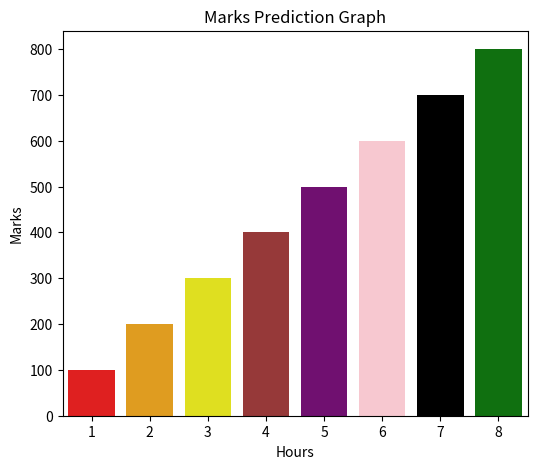

Recreate this plot in Python.
import pandas as pd
import seaborn as sns
import matplotlib.pylab as plt

data={
    'Hours': [1,2,3,4,5,6,7,8],
    'Marks':[100,200,300,400,500,600,700,800]


}
Rd=pd.DataFrame(data)

colors=['red', 'orange', 'yellow', 'brown', 'purple', 'pink', 'black', 'green']


plt.figure(figsize=(6,5))

sns.barplot(x='Hours',y='Marks', data=Rd, palette=colors)

plt.title('Marks Prediction Graph')


plt.show()